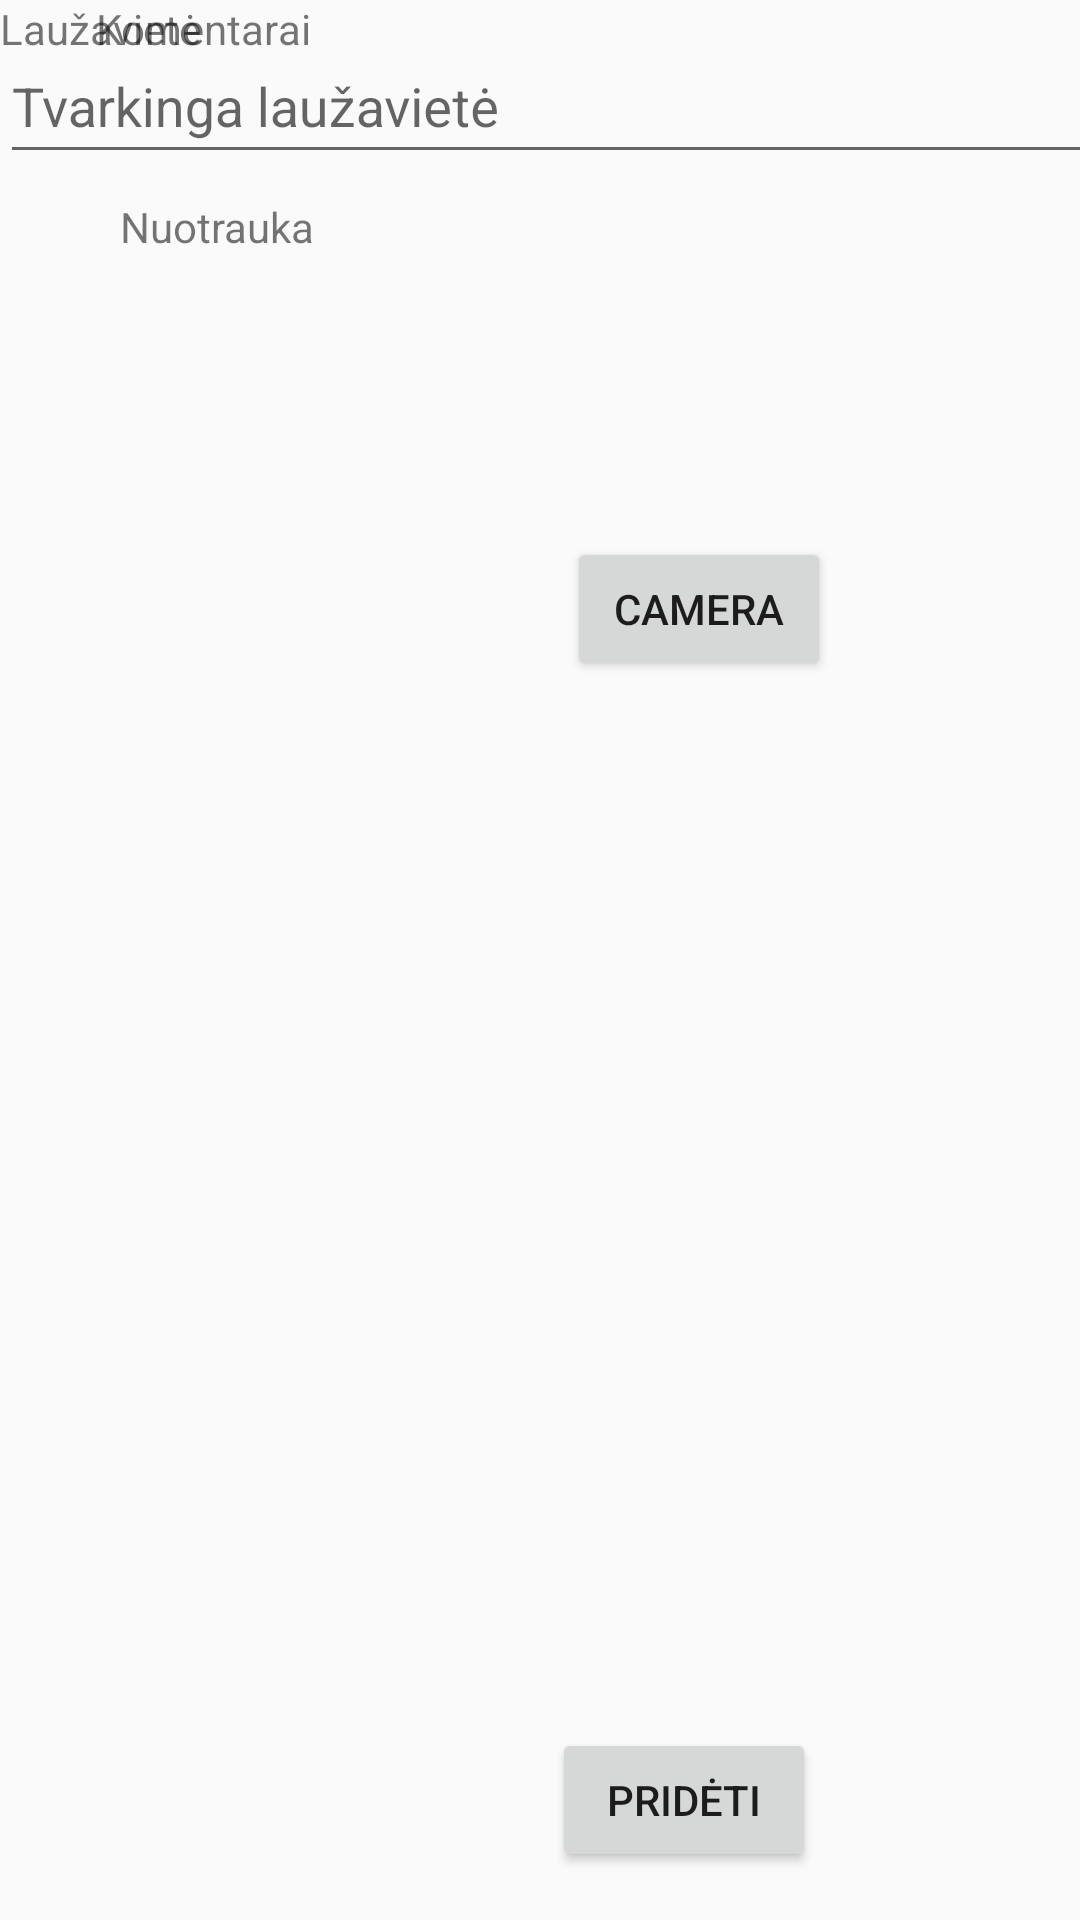

The Android layout XML behind this screen, and the referenced resources:
<!-- AndroidManifest.xml: application theme AppTheme -->
<!-- res/layout/content_add_details.xml -->
<?xml version="1.0" encoding="utf-8"?>
<androidx.constraintlayout.widget.ConstraintLayout xmlns:android="http://schemas.android.com/apk/res/android"
    xmlns:app="http://schemas.android.com/apk/res-auto"
    xmlns:tools="http://schemas.android.com/tools"
    android:layout_width="match_parent"
    android:layout_height="match_parent"
    app:layout_behavior="@string/appbar_scrolling_view_behavior">


    <Button
        android:id="@+id/button"
        android:layout_width="wrap_content"
        android:layout_height="wrap_content"
        android:layout_marginStart="184dp"
        android:layout_marginLeft="184dp"
        android:layout_marginBottom="16dp"
        android:text="Pridėti"
        app:layout_constraintBottom_toBottomOf="parent"
        app:layout_constraintStart_toStartOf="parent" />

    <TextView
        android:id="@+id/textView2"
        android:layout_width="wrap_content"
        android:layout_height="wrap_content"
        android:layout_marginStart="40dp"
        android:layout_marginLeft="40dp"
        android:layout_marginBottom="76dp"
        android:text="Nuotrauka"
        app:layout_constraintBottom_toTopOf="@+id/textView3"
        app:layout_constraintStart_toStartOf="parent"
        app:layout_constraintTop_toBottomOf="@+id/cambtn" />

    <TextView
        android:id="@+id/textView3"
        android:layout_width="wrap_content"
        android:layout_height="wrap_content"
        android:layout_marginStart="32dp"
        android:layout_marginLeft="32dp"
        android:text="Komentarai"
        app:layout_constraintStart_toStartOf="parent"
        tools:layout_editor_absoluteY="279dp" />

    <TextView
        android:id="@+id/textView5"
        android:layout_width="377dp"
        android:layout_height="79dp"
        android:text="@string/lauzaviete"
        tools:layout_editor_absoluteX="17dp"
        tools:layout_editor_absoluteY="16dp" />

    <com.google.android.material.textfield.TextInputLayout
        android:layout_width="409dp"
        android:layout_height="wrap_content"
        tools:layout_editor_absoluteX="1dp"
        tools:layout_editor_absoluteY="337dp">

        <com.google.android.material.textfield.TextInputEditText
            android:layout_width="match_parent"
            android:layout_height="47dp"
            android:hint="Tvarkinga laužavietė" />
    </com.google.android.material.textfield.TextInputLayout>

    <ImageView
        android:id="@+id/phototaken"
        android:layout_width="419dp"
        android:layout_height="239dp"
        app:srcCompat="@drawable/ic_launcher_background"
        tools:layout_editor_absoluteX="-11dp"
        tools:layout_editor_absoluteY="413dp" />

    <Button
        android:id="@+id/cambtn"
        android:layout_width="wrap_content"
        android:layout_height="wrap_content"
        android:layout_marginStart="84dp"
        android:layout_marginLeft="84dp"
        android:layout_marginTop="100dp"
        android:text="Camera"
        app:layout_constraintStart_toEndOf="@+id/textView2"
        app:layout_constraintTop_toBottomOf="@+id/textView5" />

</androidx.constraintlayout.widget.ConstraintLayout>
<!-- resources referenced by this layout -->
<resources>
  <string name="lauzaviete">Laužavietė</string>
  <style name="AppTheme" parent="Theme.AppCompat.Light.DarkActionBar">
          
          <item name="colorPrimary">@color/colorPrimary</item>
          <item name="colorPrimaryDark">@color/colorPrimaryDark</item>
          <item name="colorAccent">@color/colorAccent</item>
      </style>
  <color name="colorPrimary">#008577</color>
  <color name="colorPrimaryDark">#00574B</color>
  <color name="colorAccent">#D81B60</color>
</resources>
